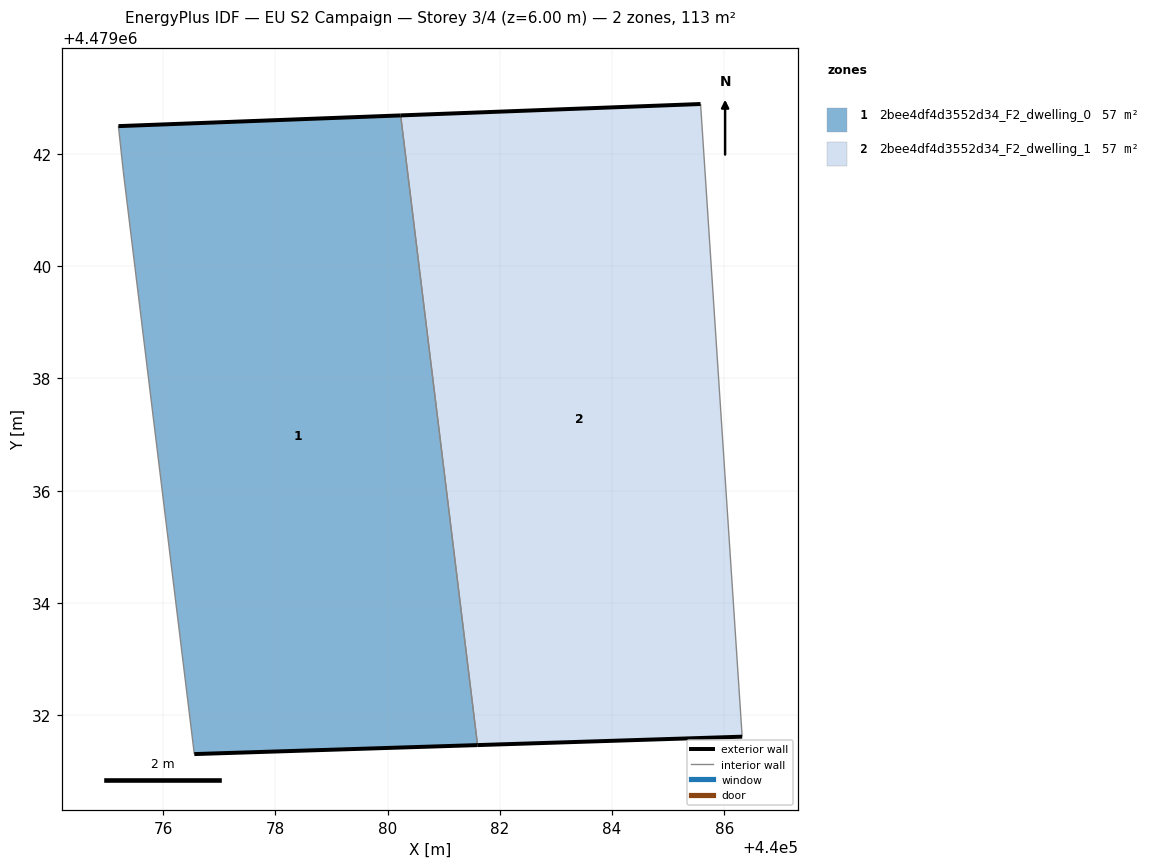
=== STOREY PLAN SPEC (per zone: floor XY polygon, exterior-wall plan segments, windows/doors) ===
zone 1: 2bee4df4d3552d34_F2_dwelling_0  (56.7 m²)
  floor: (440081.60, 4479031.47) (440080.23, 4479042.69) (440075.20, 4479042.50) (440075.29, 4479041.68) (440076.56, 4479031.31)
  exterior wall: (440075.21, 4479042.50) – (440080.23, 4479042.69)  [5.0 m]
  exterior wall: (440081.60, 4479031.47) – (440076.56, 4479031.31)  [5.0 m]
  interior walls: 3
zone 2: 2bee4df4d3552d34_F2_dwelling_1  (56.8 m²)
  floor: (440086.32, 4479031.62) (440085.58, 4479042.89) (440080.23, 4479042.69) (440081.60, 4479031.47)
  exterior wall: (440080.23, 4479042.69) – (440085.58, 4479042.89)  [5.3 m]
  exterior wall: (440086.32, 4479031.62) – (440081.60, 4479031.47)  [4.7 m]
  interior walls: 2

=== DERIVED (storey summary) ===
Building: EU S2 Campaign
Storey: 3 of 4  (floor level z = 6.00 m)
Storey gross floor area: 113.5 m²
Zones on this storey: 2
  - 2bee4df4d3552d34_F2_dwelling_0: floor 56.7 m²; exterior wall 10.1 m (30.2 m²); WWR 0.0%
  - 2bee4df4d3552d34_F2_dwelling_1: floor 56.8 m²; exterior wall 10.1 m (30.2 m²); WWR 0.0%
Zone adjacency (shared interzone walls):
  - 2bee4df4d3552d34_F2_dwelling_0 ↔ 2bee4df4d3552d34_F2_dwelling_1